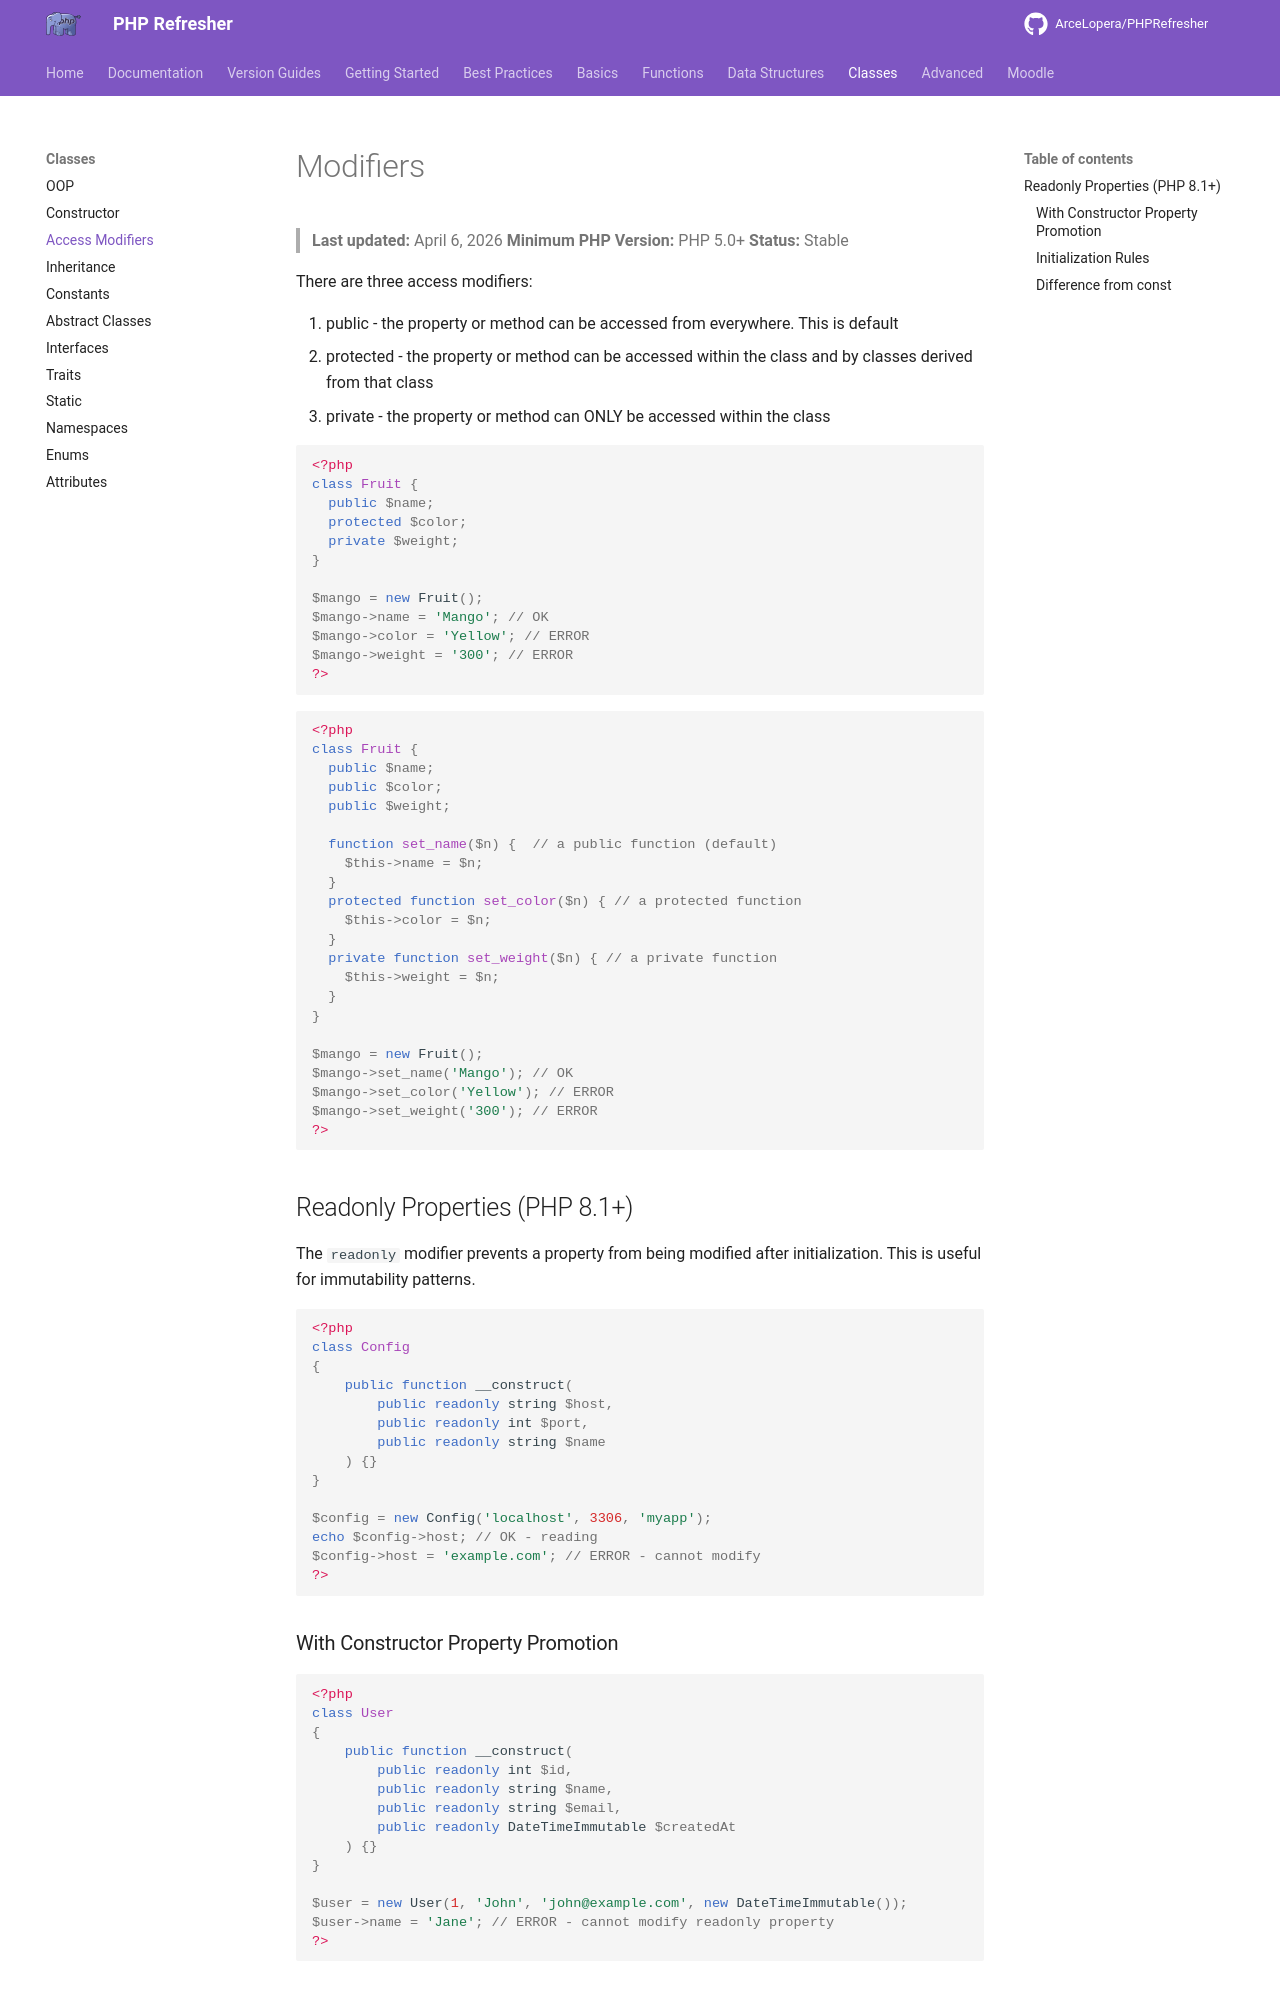

repository: ArceLopera/PHPRefresher · page: Classes/phpModifiers/index.html · generator: mkdocs

# Modifiers
> **Last updated:** April 6, 2026
> **Minimum PHP Version:** PHP 5.0+
> **Status:** Stable

There are three access modifiers:

1. public - the property or method can be accessed from everywhere. This is default
2. protected - the property or method can be accessed within the class and by classes derived from that class
3. private - the property or method can ONLY be accessed within the class

```php
<?php
class Fruit {
  public $name;
  protected $color;
  private $weight;
}

$mango = new Fruit();
$mango->name = 'Mango'; // OK
$mango->color = 'Yellow'; // ERROR
$mango->weight = '300'; // ERROR
?>
```

```php
<?php
class Fruit {
  public $name;
  public $color;
  public $weight;

  function set_name($n) {  // a public function (default)
    $this->name = $n;
  }
  protected function set_color($n) { // a protected function
    $this->color = $n;
  }
  private function set_weight($n) { // a private function
    $this->weight = $n;
  }
}

$mango = new Fruit();
$mango->set_name('Mango'); // OK
$mango->set_color('Yellow'); // ERROR
$mango->set_weight('300'); // ERROR
?>
```

## Readonly Properties (PHP 8.1+)

The `readonly` modifier prevents a property from being modified after initialization. This is useful for immutability patterns.

```php
<?php
class Config
{
    public function __construct(
        public readonly string $host,
        public readonly int $port,
        public readonly string $name
    ) {}
}

$config = new Config('localhost', 3306, 'myapp');
echo $config->host; // OK - reading
$config->host = 'example.com'; // ERROR - cannot modify
?>
```
